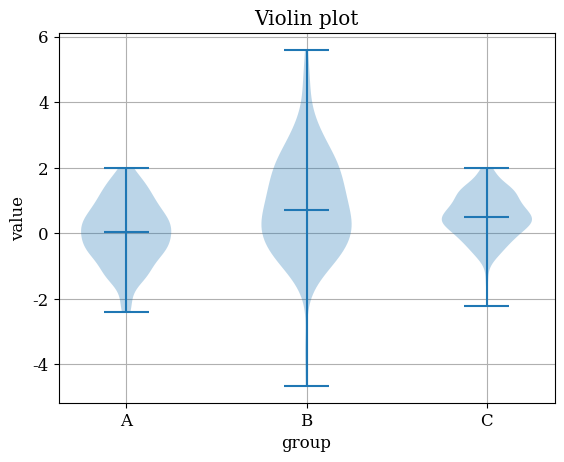

Source code (Python):
import matplotlib.pyplot as plt
import numpy as np

plt.rcParams.update({
    'font.size': 12,
    'axes.grid': True,
    'font.family': 'serif',
    'mathtext.fontset': 'cm'
})

# sample on ploting a violin plot of three groups
rng = np.random.default_rng(0)
groups = [rng.normal(0, 1, 200), rng.normal(1, 1.5, 200), rng.normal(0.5, 0.7, 200)]
labels = ['A', 'B', 'C']

fig, ax = plt.subplots()
ax.violinplot(groups, showmedians=True)

ax.set_xticks(np.arange(1, len(labels) + 1), labels=labels)  # violin positions start at 1
ax.set_title('Violin plot')
ax.set_xlabel('group')
ax.set_ylabel('value')
ax.set_axisbelow(True)
plt.show()
plt.close()
